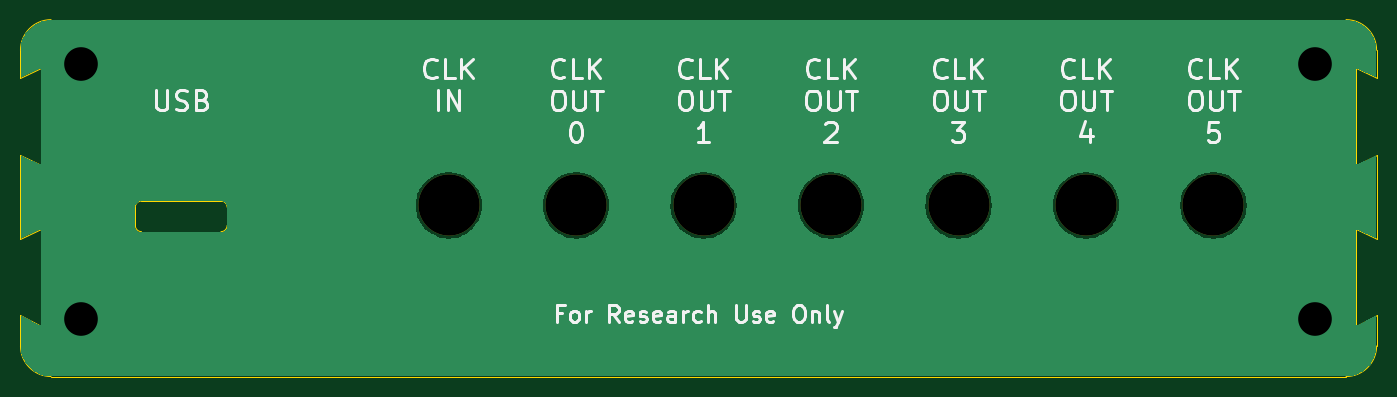
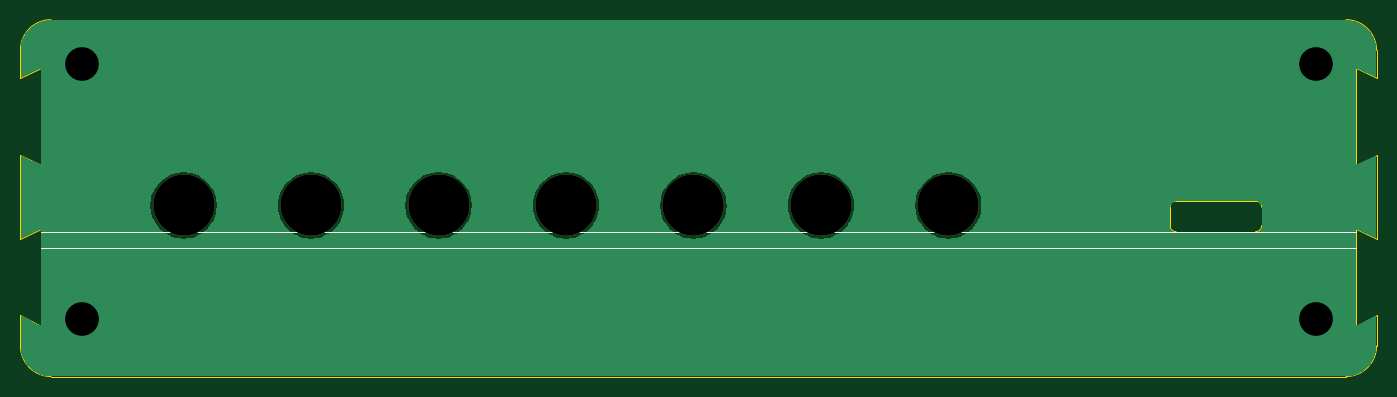
Circuit board: 11 layer files. Board 133.0 x 35.0 mm.
- bottom_copper: harp timestamp generator Gen3 rear panel-B_Cu.gbr (26696 bytes)
- bottom_mask: harp timestamp generator Gen3 rear panel-B_Mask.gbr (862 bytes)
- paste: harp timestamp generator Gen3 rear panel-B_Paste.gbr (495 bytes)
- bottom_silk: harp timestamp generator Gen3 rear panel-B_Silkscreen.gbr (988 bytes)
- outline: harp timestamp generator Gen3 rear panel-Edge_Cuts.gbr (2089 bytes)
- top_copper: harp timestamp generator Gen3 rear panel-F_Cu.gbr (26696 bytes)
- top_mask: harp timestamp generator Gen3 rear panel-F_Mask.gbr (862 bytes)
- paste: harp timestamp generator Gen3 rear panel-F_Paste.gbr (495 bytes)
- top_silk: harp timestamp generator Gen3 rear panel-F_Silkscreen.gbr (28204 bytes)
- drill: harp timestamp generator Gen3 rear panel-NPTH.drl (429 bytes)
- drill: harp timestamp generator Gen3 rear panel-PTH.drl (371 bytes)

=== bottom_copper: harp timestamp generator Gen3 rear panel-B_Cu.gbr (26696 bytes, source omitted) ===
=== bottom_mask: harp timestamp generator Gen3 rear panel-B_Mask.gbr ===
%TF.GenerationSoftware,KiCad,Pcbnew,10.0.3*%
%TF.CreationDate,2026-07-01T23:03:59+01:00*%
%TF.ProjectId,harp timestamp generator Gen3 rear panel,68617270-2074-4696-9d65-7374616d7020,rev?*%
%TF.SameCoordinates,PX4e14cb4PY74f31c8*%
%TF.FileFunction,Soldermask,Bot*%
%TF.FilePolarity,Negative*%
%FSLAX46Y46*%
G04 Gerber Fmt 4.6, Leading zero omitted, Abs format (unit mm)*
G04 Created by KiCad (PCBNEW 10.0.3) date 2026-07-01 23:03:59*
%MOMM*%
%LPD*%
G01*
G04 APERTURE LIST*
%ADD10C,6.000000*%
G04 APERTURE END LIST*
D10*
%TO.C,UNK_HOLE_6*%
X117123400Y16907000D03*
%TD*%
%TO.C,UNK_HOLE_1*%
X54623400Y16907000D03*
%TD*%
%TO.C,UNK_HOLE_3*%
X79623400Y16907000D03*
%TD*%
%TO.C,UNK_HOLE_4*%
X92123400Y16907000D03*
%TD*%
%TO.C,UNK_HOLE_2*%
X67123400Y16907000D03*
%TD*%
%TO.C,UNK_HOLE_0*%
X42123400Y16907000D03*
%TD*%
%TO.C,UNK_HOLE_5*%
X104623400Y16907000D03*
%TD*%
M02*

=== paste: harp timestamp generator Gen3 rear panel-B_Paste.gbr ===
%TF.GenerationSoftware,KiCad,Pcbnew,10.0.3*%
%TF.CreationDate,2026-07-01T23:03:58+01:00*%
%TF.ProjectId,harp timestamp generator Gen3 rear panel,68617270-2074-4696-9d65-7374616d7020,rev?*%
%TF.SameCoordinates,PX4e14cb4PY74f31c8*%
%TF.FileFunction,Paste,Bot*%
%TF.FilePolarity,Positive*%
%FSLAX46Y46*%
G04 Gerber Fmt 4.6, Leading zero omitted, Abs format (unit mm)*
G04 Created by KiCad (PCBNEW 10.0.3) date 2026-07-01 23:03:58*
%MOMM*%
%LPD*%
G01*
G04 APERTURE LIST*
G04 APERTURE END LIST*
M02*

=== bottom_silk: harp timestamp generator Gen3 rear panel-B_Silkscreen.gbr ===
%TF.GenerationSoftware,KiCad,Pcbnew,10.0.3*%
%TF.CreationDate,2026-07-01T23:03:59+01:00*%
%TF.ProjectId,harp timestamp generator Gen3 rear panel,68617270-2074-4696-9d65-7374616d7020,rev?*%
%TF.SameCoordinates,PX4e14cb4PY74f31c8*%
%TF.FileFunction,Legend,Bot*%
%TF.FilePolarity,Positive*%
%FSLAX46Y46*%
G04 Gerber Fmt 4.6, Leading zero omitted, Abs format (unit mm)*
G04 Created by KiCad (PCBNEW 10.0.3) date 2026-07-01 23:03:59*
%MOMM*%
%LPD*%
G01*
G04 APERTURE LIST*
%ADD10C,0.100000*%
%ADD11C,6.000000*%
G04 APERTURE END LIST*
D10*
X2127000Y14327000D02*
X131127000Y14327000D01*
X131127000Y12727000D02*
X2127000Y12727000D01*
%LPC*%
D11*
%TO.C,UNK_HOLE_6*%
X117123400Y16907000D03*
%TD*%
%TO.C,UNK_HOLE_1*%
X54623400Y16907000D03*
%TD*%
%TO.C,UNK_HOLE_3*%
X79623400Y16907000D03*
%TD*%
%TO.C,UNK_HOLE_4*%
X92123400Y16907000D03*
%TD*%
%TO.C,UNK_HOLE_2*%
X67123400Y16907000D03*
%TD*%
%TO.C,UNK_HOLE_0*%
X42123400Y16907000D03*
%TD*%
%TO.C,UNK_HOLE_5*%
X104623400Y16907000D03*
%TD*%
%LPD*%
M02*

=== outline: harp timestamp generator Gen3 rear panel-Edge_Cuts.gbr ===
%TF.GenerationSoftware,KiCad,Pcbnew,10.0.3*%
%TF.CreationDate,2026-07-01T23:03:59+01:00*%
%TF.ProjectId,harp timestamp generator Gen3 rear panel,68617270-2074-4696-9d65-7374616d7020,rev?*%
%TF.SameCoordinates,PX4e14cb4PY74f31c8*%
%TF.FileFunction,Profile,NP*%
%FSLAX46Y46*%
G04 Gerber Fmt 4.6, Leading zero omitted, Abs format (unit mm)*
G04 Created by KiCad (PCBNEW 10.0.3) date 2026-07-01 23:03:59*
%MOMM*%
%LPD*%
G01*
G04 APERTURE LIST*
%TA.AperFunction,Profile*%
%ADD10C,0.050000*%
%TD*%
%TA.AperFunction,Profile*%
%ADD11C,0.100000*%
%TD*%
G04 APERTURE END LIST*
D10*
X127000Y32127000D02*
X127000Y29377000D01*
X127000Y32127000D02*
G75*
G02*
X3127000Y35127000I3000000J0D01*
G01*
X127000Y21877000D02*
X127000Y13627000D01*
X127000Y6127000D02*
X127000Y3127000D01*
X2127000Y30377000D02*
X127000Y29377000D01*
X2127000Y30377000D02*
X2127000Y20877000D01*
X2127000Y20877000D02*
X127000Y21877000D01*
X2127000Y14627000D02*
X127000Y13627000D01*
X2127000Y14627000D02*
X2127000Y5127000D01*
X2127000Y5127000D02*
X127000Y6127000D01*
X3127000Y35127000D02*
X130127000Y35127000D01*
X3127000Y127000D02*
G75*
G02*
X127000Y3127000I0J3000000D01*
G01*
X3127000Y127000D02*
X130127000Y127000D01*
D11*
X11392000Y16737000D02*
X11392000Y16737000D01*
G75*
G02*
X11992000Y17337000I600000J0D01*
G01*
X19792000Y17337000D01*
G75*
G02*
X20392000Y16737000I0J-600000D01*
G01*
X20392000Y14937000D01*
G75*
G02*
X19792000Y14337000I-600000J0D01*
G01*
X11992000Y14337000D01*
G75*
G02*
X11392000Y14937000I0J600000D01*
G01*
X11392000Y16737000D01*
D10*
X130127000Y35127000D02*
G75*
G02*
X133127000Y32127000I0J-3000000D01*
G01*
X131127000Y30377000D02*
X131127000Y20877000D01*
X131127000Y30377000D02*
X133127000Y29377000D01*
X131127000Y20877000D02*
X133127000Y21877000D01*
X131127000Y14627000D02*
X131127000Y5127000D01*
X131127000Y14627000D02*
X133127000Y13627000D01*
X131127000Y5127000D02*
X133127000Y6127000D01*
X133127000Y29377000D02*
X133127000Y32127000D01*
X133127000Y21877000D02*
X133127000Y13627000D01*
X133127000Y6127000D02*
X133127000Y3127000D01*
X133127000Y3127000D02*
G75*
G02*
X130127000Y127000I-3000000J0D01*
G01*
M02*

=== top_copper: harp timestamp generator Gen3 rear panel-F_Cu.gbr (26696 bytes, source omitted) ===
=== top_mask: harp timestamp generator Gen3 rear panel-F_Mask.gbr ===
%TF.GenerationSoftware,KiCad,Pcbnew,10.0.3*%
%TF.CreationDate,2026-07-01T23:03:59+01:00*%
%TF.ProjectId,harp timestamp generator Gen3 rear panel,68617270-2074-4696-9d65-7374616d7020,rev?*%
%TF.SameCoordinates,PX4e14cb4PY74f31c8*%
%TF.FileFunction,Soldermask,Top*%
%TF.FilePolarity,Negative*%
%FSLAX46Y46*%
G04 Gerber Fmt 4.6, Leading zero omitted, Abs format (unit mm)*
G04 Created by KiCad (PCBNEW 10.0.3) date 2026-07-01 23:03:59*
%MOMM*%
%LPD*%
G01*
G04 APERTURE LIST*
%ADD10C,6.000000*%
G04 APERTURE END LIST*
D10*
%TO.C,UNK_HOLE_6*%
X117123400Y16907000D03*
%TD*%
%TO.C,UNK_HOLE_1*%
X54623400Y16907000D03*
%TD*%
%TO.C,UNK_HOLE_3*%
X79623400Y16907000D03*
%TD*%
%TO.C,UNK_HOLE_4*%
X92123400Y16907000D03*
%TD*%
%TO.C,UNK_HOLE_2*%
X67123400Y16907000D03*
%TD*%
%TO.C,UNK_HOLE_0*%
X42123400Y16907000D03*
%TD*%
%TO.C,UNK_HOLE_5*%
X104623400Y16907000D03*
%TD*%
M02*

=== paste: harp timestamp generator Gen3 rear panel-F_Paste.gbr ===
%TF.GenerationSoftware,KiCad,Pcbnew,10.0.3*%
%TF.CreationDate,2026-07-01T23:03:58+01:00*%
%TF.ProjectId,harp timestamp generator Gen3 rear panel,68617270-2074-4696-9d65-7374616d7020,rev?*%
%TF.SameCoordinates,PX4e14cb4PY74f31c8*%
%TF.FileFunction,Paste,Top*%
%TF.FilePolarity,Positive*%
%FSLAX46Y46*%
G04 Gerber Fmt 4.6, Leading zero omitted, Abs format (unit mm)*
G04 Created by KiCad (PCBNEW 10.0.3) date 2026-07-01 23:03:58*
%MOMM*%
%LPD*%
G01*
G04 APERTURE LIST*
G04 APERTURE END LIST*
M02*

=== top_silk: harp timestamp generator Gen3 rear panel-F_Silkscreen.gbr (28204 bytes, source omitted) ===
=== drill: harp timestamp generator Gen3 rear panel-NPTH.drl ===
M48
; DRILL file KiCad 10.0.3 date 2026-07-01T23:03:50
; FORMAT={-:-/ absolute / inch / decimal}
; #@! TF.CreationDate,2026-07-01T23:03:50+01:00
; #@! TF.GenerationSoftware,Kicad,Pcbnew,10.0.3
; #@! TF.FileFunction,NonPlated,1,2,NPTH
FMAT,2
INCH
; #@! TA.AperFunction,NonPlated,NPTH,ComponentDrill
T1C0.2362
%
G90
G05
T1
X1.6584Y0.6656
X2.1505Y0.6656
X2.6427Y0.6656
X3.1348Y0.6656
X3.6269Y0.6656
X4.119Y0.6656
X4.6112Y0.6656
M30

=== drill: harp timestamp generator Gen3 rear panel-PTH.drl ===
M48
; DRILL file KiCad 10.0.3 date 2026-07-01T23:03:50
; FORMAT={-:-/ absolute / inch / decimal}
; #@! TF.CreationDate,2026-07-01T23:03:50+01:00
; #@! TF.GenerationSoftware,Kicad,Pcbnew,10.0.3
; #@! TF.FileFunction,Plated,1,2,PTH
FMAT,2
INCH
; #@! TA.AperFunction,Plated,PTH,ViaDrill
T1C0.1299
%
G90
G05
T1
X0.2381Y1.2121
X0.2381Y0.2282
X5.0019Y1.2121
X5.0019Y0.2282
M30
